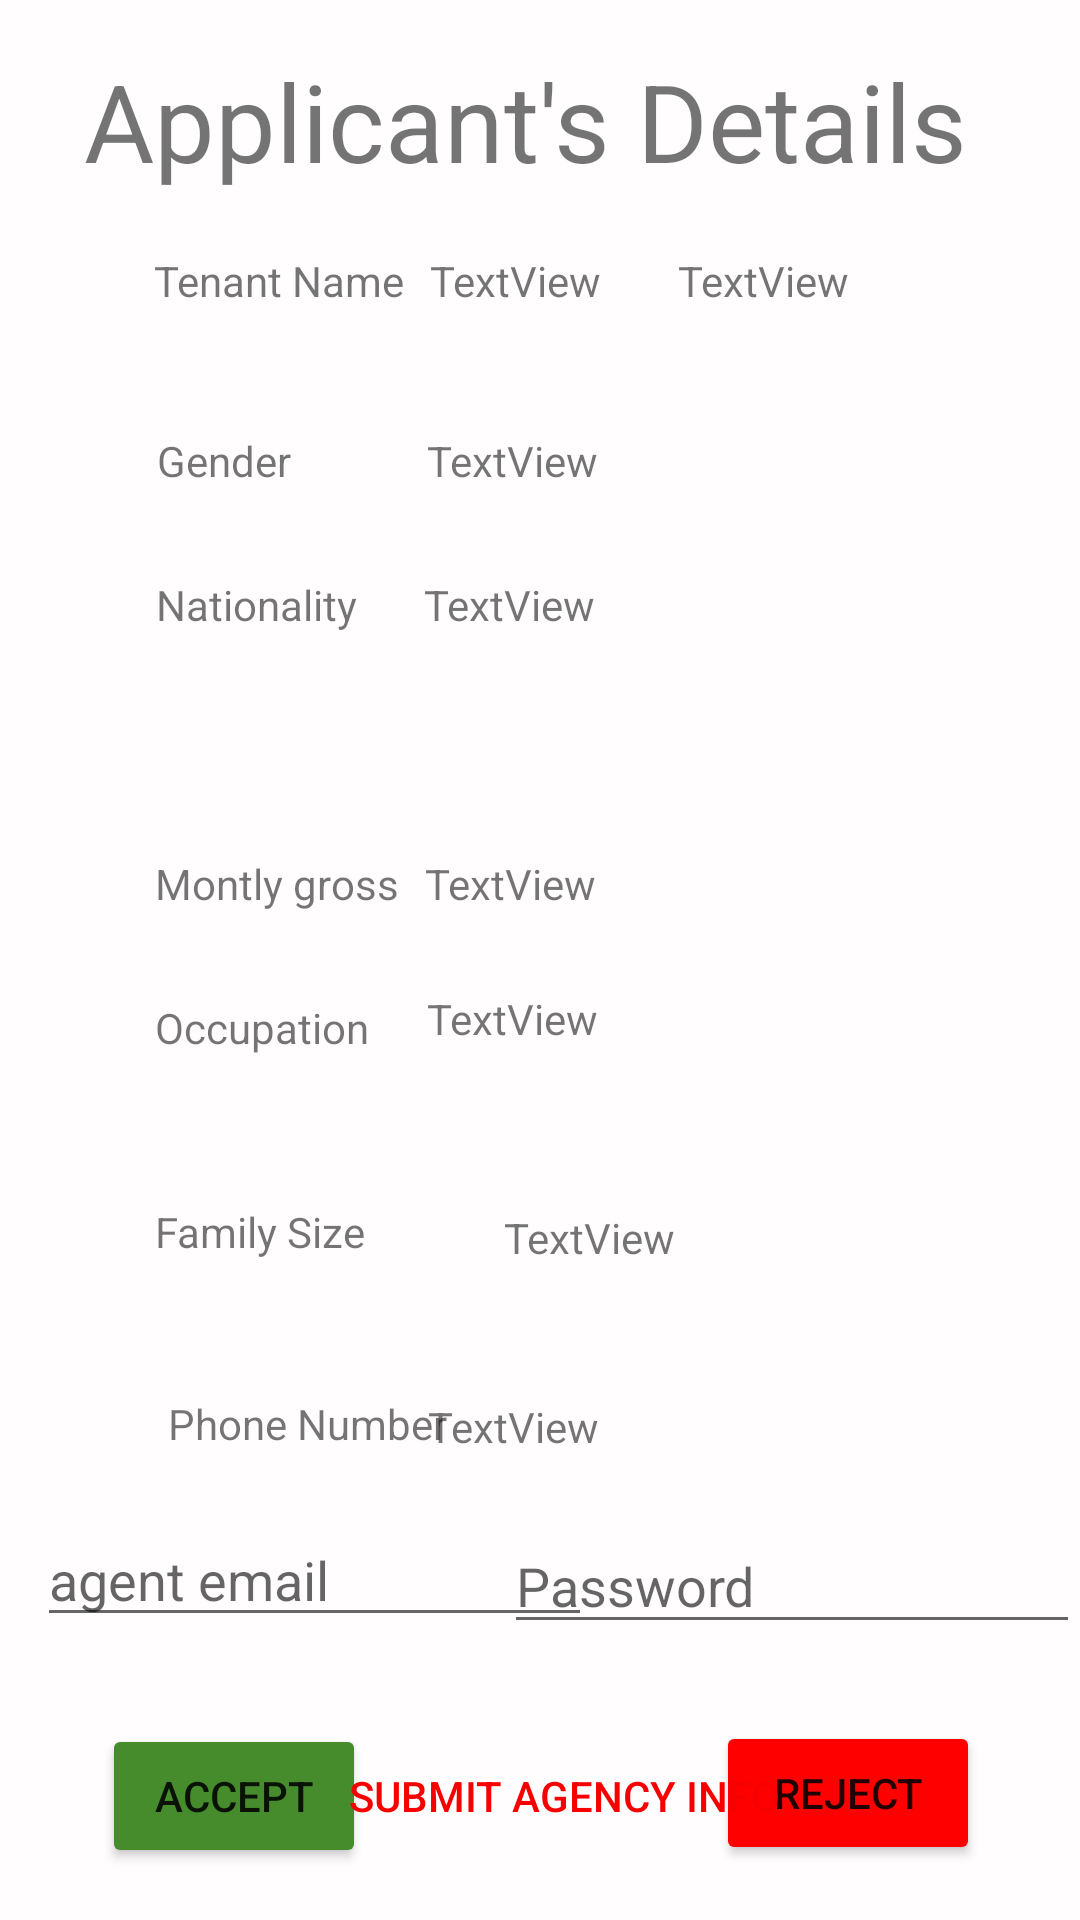

The Android layout XML behind this screen, and the referenced resources:
<!-- AndroidManifest.xml: application theme Theme.Renting_app -->
<!-- res/layout/activity_view_tenant.xml -->
<?xml version="1.0" encoding="utf-8"?>
<androidx.constraintlayout.widget.ConstraintLayout xmlns:android="http://schemas.android.com/apk/res/android"
    xmlns:app="http://schemas.android.com/apk/res-auto"
    xmlns:tools="http://schemas.android.com/tools"
    android:layout_width="match_parent"
    android:layout_height="match_parent"
    android:background="#FFFDFD"
    tools:context=".ViewTenant">

    <TextView
        android:id="@+id/tgms"
        android:layout_width="104dp"
        android:layout_height="19dp"
        android:layout_marginBottom="336dp"
        android:text="TextView"
        app:layout_constraintBottom_toBottomOf="parent"
        app:layout_constraintEnd_toEndOf="parent"
        app:layout_constraintHorizontal_bias="0.553"
        app:layout_constraintStart_toStartOf="parent" />

    <TextView
        android:id="@+id/textView10"
        android:layout_width="wrap_content"
        android:layout_height="wrap_content"
        android:layout_marginTop="84dp"
        android:text="Tenant Name"
        app:layout_constraintEnd_toEndOf="parent"
        app:layout_constraintHorizontal_bias="0.185"
        app:layout_constraintStart_toStartOf="parent"
        app:layout_constraintTop_toTopOf="parent" />

    <TextView
        android:layout_width="wrap_content"
        android:layout_height="wrap_content"
        android:layout_marginBottom="220dp"
        android:text="Family Size"
        app:layout_constraintBottom_toBottomOf="parent"
        app:layout_constraintEnd_toEndOf="parent"
        app:layout_constraintHorizontal_bias="0.178"
        app:layout_constraintStart_toStartOf="parent" />

    <TextView
        android:id="@+id/tfam"
        android:layout_width="89dp"
        android:layout_height="17dp"
        android:layout_marginStart="168dp"
        android:layout_marginBottom="220dp"
        android:text="TextView"
        app:layout_constraintBottom_toBottomOf="parent"
        app:layout_constraintStart_toStartOf="parent" />

    <TextView
        android:id="@+id/tgencder"
        android:layout_width="98dp"
        android:layout_height="16dp"
        android:layout_marginTop="144dp"
        android:text="TextView"
        app:layout_constraintEnd_toEndOf="parent"
        app:layout_constraintHorizontal_bias="0.543"
        app:layout_constraintStart_toStartOf="parent"
        app:layout_constraintTop_toTopOf="parent" />

    <TextView
        android:id="@+id/tnat"
        android:layout_width="106dp"
        android:layout_height="19dp"
        android:layout_marginTop="192dp"
        android:text="TextView"
        app:layout_constraintEnd_toEndOf="parent"
        app:layout_constraintHorizontal_bias="0.557"
        app:layout_constraintStart_toStartOf="parent"
        app:layout_constraintTop_toTopOf="parent" />

    <TextView
        android:id="@+id/tfname"
        android:layout_width="83dp"
        android:layout_height="17dp"
        android:layout_marginTop="84dp"
        android:text="TextView"
        app:layout_constraintEnd_toEndOf="parent"
        app:layout_constraintHorizontal_bias="0.518"
        app:layout_constraintStart_toStartOf="parent"
        app:layout_constraintTop_toTopOf="parent" />

    <TextView
        android:id="@+id/textView21"
        android:layout_width="wrap_content"
        android:layout_height="wrap_content"
        android:layout_marginBottom="288dp"
        android:text="Occupation"
        app:layout_constraintBottom_toBottomOf="parent"
        app:layout_constraintEnd_toEndOf="parent"
        app:layout_constraintHorizontal_bias="0.179"
        app:layout_constraintStart_toStartOf="parent" />

    <TextView
        android:id="@+id/textView25"
        android:layout_width="wrap_content"
        android:layout_height="wrap_content"
        android:layout_marginStart="56dp"
        android:layout_marginBottom="156dp"
        android:text="Phone Number"
        app:layout_constraintBottom_toBottomOf="parent"
        app:layout_constraintStart_toStartOf="parent" />

    <TextView
        android:id="@+id/tphone"
        android:layout_width="94dp"
        android:layout_height="18dp"
        android:layout_marginBottom="156dp"
        android:text="TextView"
        app:layout_constraintBottom_toBottomOf="parent"
        app:layout_constraintEnd_toEndOf="parent"
        app:layout_constraintHorizontal_bias="0.536"
        app:layout_constraintStart_toStartOf="parent" />

    <TextView
        android:id="@+id/textView16"
        android:layout_width="wrap_content"
        android:layout_height="wrap_content"
        android:layout_marginTop="144dp"
        android:text="Gender"
        app:layout_constraintEnd_toEndOf="parent"
        app:layout_constraintHorizontal_bias="0.166"
        app:layout_constraintStart_toStartOf="parent"
        app:layout_constraintTop_toTopOf="parent" />

    <TextView
        android:id="@+id/Nationality"
        android:layout_width="wrap_content"
        android:layout_height="wrap_content"
        android:layout_marginTop="192dp"
        android:text="Nationality"
        app:layout_constraintEnd_toEndOf="parent"
        app:layout_constraintHorizontal_bias="0.177"
        app:layout_constraintStart_toStartOf="parent"
        app:layout_constraintTop_toTopOf="parent" />

    <TextView
        android:id="@+id/tlname"
        android:layout_width="84dp"
        android:layout_height="17dp"
        android:layout_marginTop="84dp"
        android:text="TextView"
        app:layout_constraintEnd_toEndOf="parent"
        app:layout_constraintHorizontal_bias="0.819"
        app:layout_constraintStart_toStartOf="parent"
        app:layout_constraintTop_toTopOf="parent" />

    <TextView
        android:id="@+id/tocc"
        android:layout_width="97dp"
        android:layout_height="22dp"
        android:layout_marginBottom="288dp"
        android:text="TextView"
        app:layout_constraintBottom_toBottomOf="parent"
        app:layout_constraintEnd_toEndOf="parent"
        app:layout_constraintHorizontal_bias="0.541"
        app:layout_constraintStart_toStartOf="parent" />

    <TextView
        android:id="@+id/textView20"
        android:layout_width="wrap_content"
        android:layout_height="wrap_content"
        android:layout_marginBottom="336dp"
        android:text="Montly gross"
        app:layout_constraintBottom_toBottomOf="parent"
        app:layout_constraintEnd_toEndOf="parent"
        app:layout_constraintHorizontal_bias="0.185"
        app:layout_constraintStart_toStartOf="parent" />

    <TextView
        android:id="@+id/textView27"
        android:layout_width="wrap_content"
        android:layout_height="wrap_content"
        android:layout_marginTop="16dp"
        android:text="Applicant's Details "
        android:textSize="36sp"
        app:layout_constraintEnd_toEndOf="parent"
        app:layout_constraintHorizontal_bias="0.495"
        app:layout_constraintStart_toStartOf="parent"
        app:layout_constraintTop_toTopOf="parent" />

    <Button
        android:id="@+id/rejectapp"
        android:layout_width="wrap_content"
        android:layout_height="wrap_content"
        android:backgroundTint="#FF0000"
        android:text="Reject"
        app:layout_constraintBottom_toBottomOf="parent"
        app:layout_constraintEnd_toEndOf="parent"
        app:layout_constraintHorizontal_bias="0.878"
        app:layout_constraintStart_toStartOf="parent"
        app:layout_constraintTop_toTopOf="parent"
        app:layout_constraintVertical_bias="0.969" />

    <Button
        android:id="@+id/acceptapp"
        android:layout_width="wrap_content"
        android:layout_height="wrap_content"
        android:backgroundTint="#468C2C"
        android:text="Accept"
        app:layout_constraintBottom_toBottomOf="parent"
        app:layout_constraintEnd_toEndOf="parent"
        app:layout_constraintHorizontal_bias="0.125"
        app:layout_constraintStart_toStartOf="parent"
        app:layout_constraintTop_toTopOf="parent"
        app:layout_constraintVertical_bias="0.971" />

    <EditText
        android:id="@+id/agem"
        android:layout_width="185dp"
        android:layout_height="40dp"
        android:ems="10"
        android:hint="agent email"
        android:inputType="textPersonName"
        app:layout_constraintBottom_toBottomOf="parent"
        app:layout_constraintEnd_toEndOf="parent"
        app:layout_constraintHorizontal_bias="0.07"
        app:layout_constraintStart_toStartOf="parent"
        app:layout_constraintTop_toBottomOf="@+id/textView25"
        app:layout_constraintVertical_bias="0.188" />

    <Button
        android:id="@+id/subbbinnn"
        android:layout_width="wrap_content"
        android:layout_height="wrap_content"
        android:layout_marginStart="116dp"
        android:background="#00FFFFFF"
        android:backgroundTint="#00FFFFFF"
        android:text="Submit Agency Info"
        android:textColor="#F60000"
        app:layout_constraintBottom_toBottomOf="parent"
        app:layout_constraintStart_toStartOf="parent"
        app:layout_constraintTop_toTopOf="parent"
        app:layout_constraintVertical_bias="0.971" />

    <EditText
        android:id="@+id/agepas"
        android:layout_width="192dp"
        android:layout_height="42dp"
        android:layout_marginBottom="92dp"
        android:ems="10"
        android:hint="Password"
        android:inputType="textPassword"
        app:layout_constraintBottom_toBottomOf="parent"
        app:layout_constraintEnd_toEndOf="parent"
        app:layout_constraintHorizontal_bias="1.0"
        app:layout_constraintStart_toStartOf="parent" />

</androidx.constraintlayout.widget.ConstraintLayout>
<!-- resources referenced by this layout -->
<resources>
  <style name="Theme.Renting_app" parent="Theme.MaterialComponents.DayNight.DarkActionBar">
          
          <item name="colorPrimary">@color/purple_500</item>
          <item name="colorPrimaryVariant">@color/purple_700</item>
          <item name="colorOnPrimary">@color/white</item>
          
          <item name="colorSecondary">@color/teal_200</item>
          <item name="colorSecondaryVariant">@color/teal_700</item>
          <item name="colorOnSecondary">@color/black</item>
          
          <item name="android:statusBarColor" tools:targetApi="l">?attr/colorPrimaryVariant</item>
          
      </style>
  <!-- not gathered from this repository: default colours our renderer supplied (Android Studio template values) -->
  <color name="purple_500">#FF6200EE</color>
  <color name="purple_700">#FF3700B3</color>
  <color name="teal_200">#FF03DAC5</color>
  <color name="teal_700">#FF018786</color>
  <color name="black">#FF000000</color>
  <color name="white">#FFFFFFFF</color>
</resources>
